Run: headless pygame with SDL's dummy video driver; simulated clock (each Clock.tick advances the game by its frame time, no real sleeping); random seed 0; keys injected as events and as key.get_pressed() state; mouse plan: one left click at the window centre at the start of phase 2, then a move to the lower-right quarter at the start of phase 3.
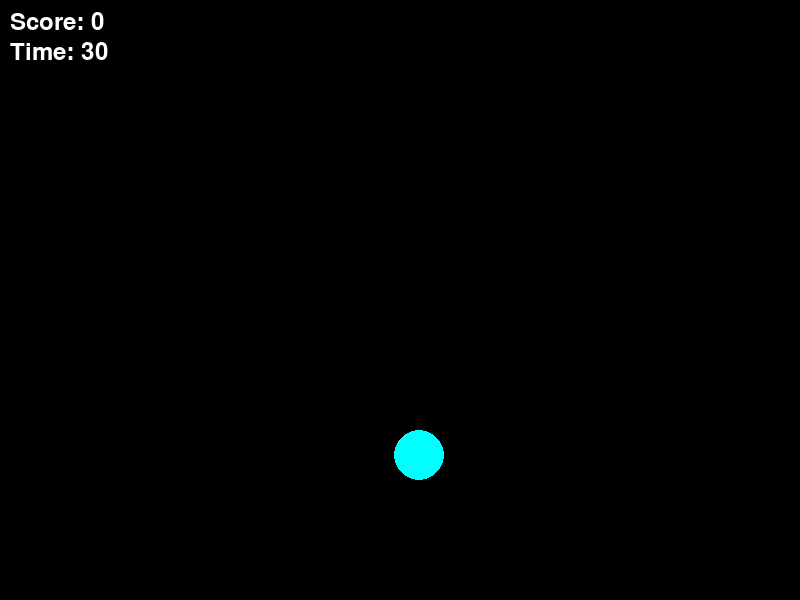
Frame 1 of 4 · flips 1–60 · no input
Frame 2 of 4 · flips 61–180 · clicked the window centre · tapped SPACE, RETURN · held RIGHT (→), D · screen unchanged from frame 1, image omitted
Frame 3 of 4 · flips 181–300 · moved the mouse to the lower-right quarter · held DOWN (↓), S · screen unchanged from frame 2, image omitted
Frame 4 of 4 · flips 301–420 · held LEFT (←), A, UP (↑), W · screen unchanged from frame 3, image omitted

The pygame program that drew these frames:

import pygame
import sys
import math # For distance between mouse click and target to register click
import random # Repositioning of targets after each hits
import time # Time aspect of the game 

# Initialize Pygame
pygame.init()

# Create a display surface for game with size 800x600
window_size = (800, 600)
screen = pygame.display.set_mode(window_size)
pygame.display.set_caption("Aimceps")

# Define target
target_color = (0, 255, 255) # Cyan targets
target_radius = 25

# Initialize the score
score = 0
font = pygame.font.Font(None, 36)

# Game duration
game_duration = 30
start_time = time.time()

# Function to get random position
def get_random_position(window_size, radius):
    x = random.randint(radius, window_size[0] - radius)
    y = random.randint(radius, window_size[1] - radius)
    return (x, y)

# Initial target position
target_position = get_random_position(window_size, target_radius)

def is_target_hit(target_pos, click_pos, radius):
    # pythagoras for distance bnetween click and target
    distance = math.sqrt((target_pos[0] - click_pos[0]) ** 2 + (target_pos[1] - click_pos[1]) ** 2)
    return distance <= radius 

# Main game loop
running = True
while running:
    current_time = time.time()
    elapsed_time = current_time - start_time
    remaining_time = max(0, game_duration - int(elapsed_time))

    if remaining_time == 0:
        running = False

    for event in pygame.event.get():
        if event.type == pygame.QUIT:
            running = False
        elif event.type == pygame.MOUSEBUTTONDOWN:
            mouse_pos = pygame.mouse.get_pos()
            if is_target_hit(target_position, mouse_pos, target_radius):
                score += 1
                target_position = get_random_position(window_size, target_radius)

    # Fill screen with black
    screen.fill((0, 0, 0)) # Black in RGB values

    # Draw target
    pygame.draw.circle(screen, target_color, target_position, target_radius)

    # Show score
    score_text = font.render(f"Score: {score}", True, (255, 255, 255))
    screen.blit(score_text, (10, 10))

    # Render remaining time
    timer_text = font.render(f"Time: {remaining_time}", True, (255, 255, 255))
    screen.blit(timer_text, (10, 40))

    # Update display
    pygame.display.flip()

# Displaying final score
screen.fill((255, 255, 255))
final_score_text = font.render(f"Final Score: {score}", True, (0, 0, 0))
screen.blit(final_score_text, (window_size[0] // 2 - final_score_text.get_width() // 2, window_size[1] //2))
pygame.display.flip()

# Wait for a few seconds before quitting, 5000 ms = 5 seconds
pygame.time.wait(5000) 

# Quit 
pygame.quit()
sys.exit()
